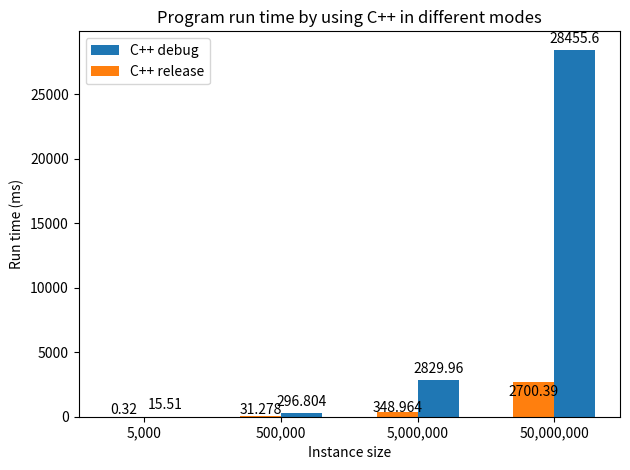
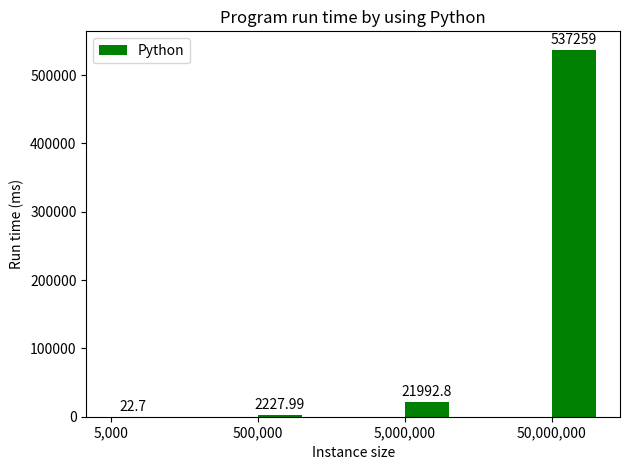
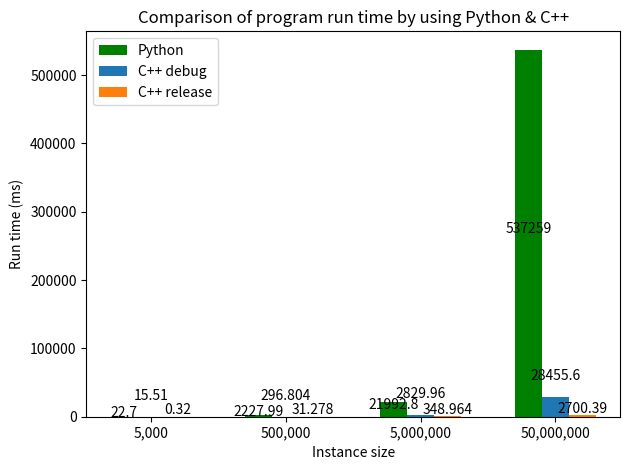

Source code (Python) for these figures, in order:
import matplotlib.pyplot as plt
import numpy as np


# Bar chart for different mode of C++

instance_size = ['5,000', '500,000', '5,000,000', '50,000,000']
C_debug = [15.51, 296.804, 2829.96, 28455.6]
C_release = [0.32, 31.278, 348.964, 2700.39]

x = np.arange(len(instance_size))  # the label locations
width = 0.3 # the width of the bars

fig, ax = plt.subplots()
rects1 = ax.bar(x + width/2, C_debug, width, label='C++ debug')
rects2 = ax.bar(x - width/2, C_release, width, label='C++ release')

# Add some text for labels, title and custom x-axis tick labels, etc.
ax.set_ylabel('Run time (ms)')
ax.set_xlabel('Instance size')
ax.set_title('Program run time by using C++ in different modes')
ax.set_xticks(x, instance_size)
ax.legend()

ax.bar_label(rects1, label_type='edge', padding=3)
ax.bar_label(rects2, label_type='center',padding=5)

fig.tight_layout()

# Bar chart for only Python

instance_size = ['5,000', '500,000', '5,000,000', '50,000,000']
Python = [22.7, 2227.99, 21992.75, 537258.63]

x = np.arange(len(instance_size))  # the label locations
width = 0.3 # the width of the bars

fig, ax = plt.subplots()
rects1 = ax.bar(x + width/2, Python, width, label='Python', color='green')

# Add some text for labels, title and custom x-axis tick labels, etc.
ax.set_ylabel('Run time (ms)')
ax.set_xlabel('Instance size')
ax.set_title('Program run time by using Python')
ax.set_xticks(x, instance_size)
ax.legend()

ax.bar_label(rects1, label_type='edge', padding=2)

fig.tight_layout()

# Bar chart for combining all

instance_size = ['5,000', '500,000', '5,000,000', '50,000,000']
Python = [22.7, 2227.99, 21992.75, 537258.63]
C_debug = [15.51, 296.804, 2829.96, 28455.6]
C_release = [0.32, 31.278, 348.964, 2700.39]

x = np.arange(len(instance_size))  # the label locations
width = 0.2 # the width of the bars

fig, ax = plt.subplots()
rects1 = ax.bar(x - width, Python, width, label='Python', color = 'green')
rects2 = ax.bar(x , C_debug, width, label='C++ debug')
rects3 = ax.bar(x + width, C_release, width, label='C++ release')

# Add some text for labels, title and custom x-axis tick labels, etc.
ax.set_ylabel('Run time (ms)')
ax.set_xlabel('Instance size')
ax.set_title('Comparison of program run time by using Python & C++')
ax.set_xticks(x, instance_size)
ax.legend()

#ax.bar_label(rects1, padding=3)
ax.bar_label(rects1, label_type='center', padding=3,)
ax.bar_label(rects2, label_type='edge',padding=10)
ax.bar_label(rects3, label_type='center',padding=5)

fig.tight_layout()